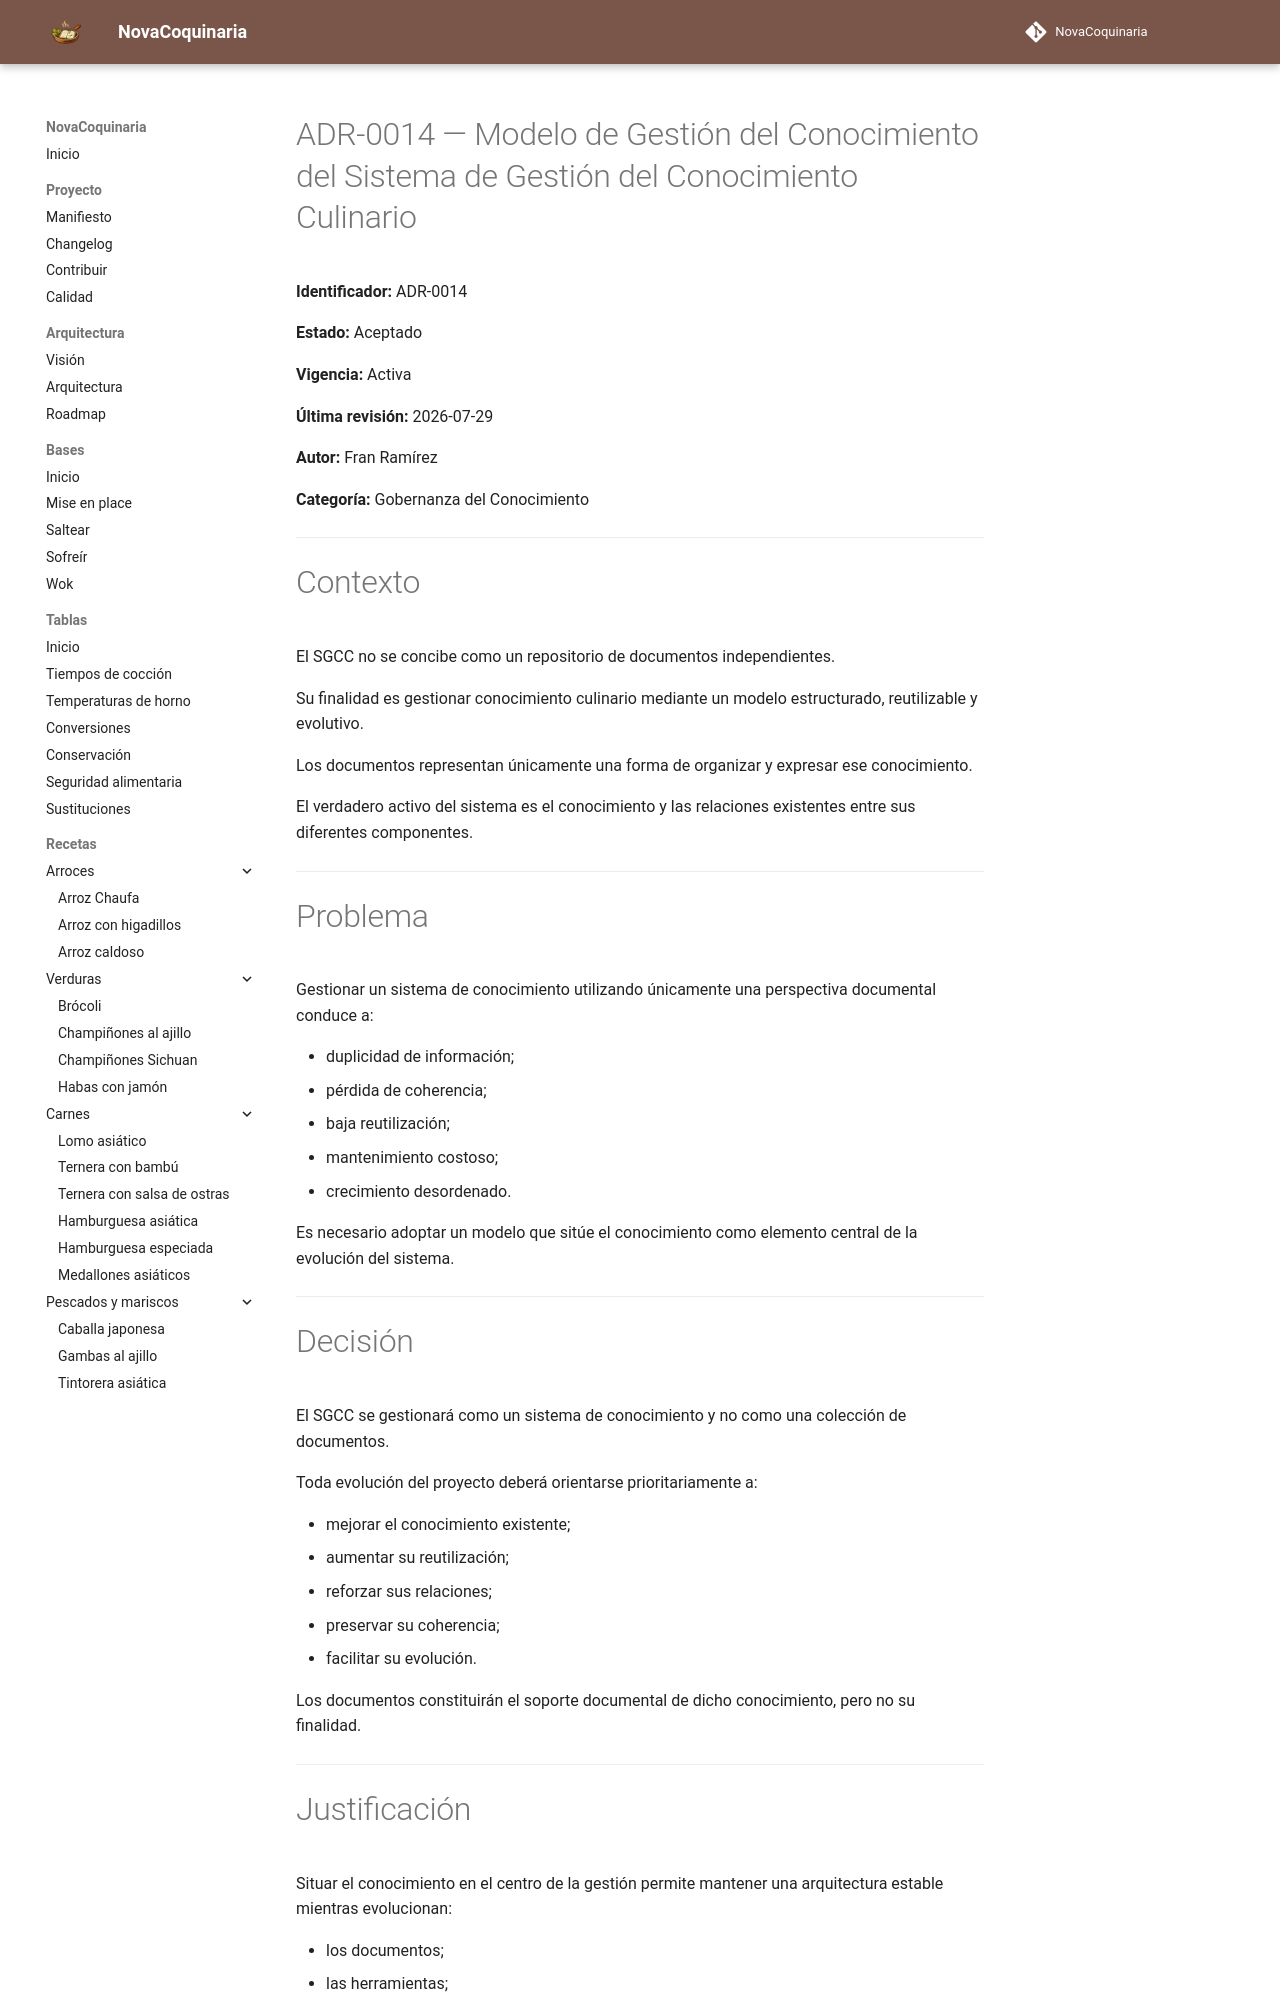

repository: fran-eliot/NovaCoquinaria · page: docs/governance/adr/ADR-0014-modelo-de-gestion-del-conocimiento-del-sgcc.html · generator: mkdocs

# ADR-0014 — Modelo de Gestión del Conocimiento del Sistema de Gestión del Conocimiento Culinario

**Identificador:** ADR-0014

**Estado:** Aceptado

**Vigencia:** Activa

**Última revisión:** 2026-07-29

**Autor:** Fran Ramírez

**Categoría:** Gobernanza del Conocimiento

---

# Contexto

El SGCC no se concibe como un repositorio de documentos independientes.

Su finalidad es gestionar conocimiento culinario mediante un modelo estructurado, reutilizable y evolutivo.

Los documentos representan únicamente una forma de organizar y expresar ese conocimiento.

El verdadero activo del sistema es el conocimiento y las relaciones existentes entre sus diferentes componentes.

---

# Problema

Gestionar un sistema de conocimiento utilizando únicamente una perspectiva documental conduce a:

- duplicidad de información;
- pérdida de coherencia;
- baja reutilización;
- mantenimiento costoso;
- crecimiento desordenado.

Es necesario adoptar un modelo que sitúe el conocimiento como elemento central de la evolución del sistema.

---

# Decisión

El SGCC se gestionará como un sistema de conocimiento y no como una colección de documentos.

Toda evolución del proyecto deberá orientarse prioritariamente a:

- mejorar el conocimiento existente;
- aumentar su reutilización;
- reforzar sus relaciones;
- preservar su coherencia;
- facilitar su evolución.

Los documentos constituirán el soporte documental de dicho conocimiento, pero no su finalidad.

---
